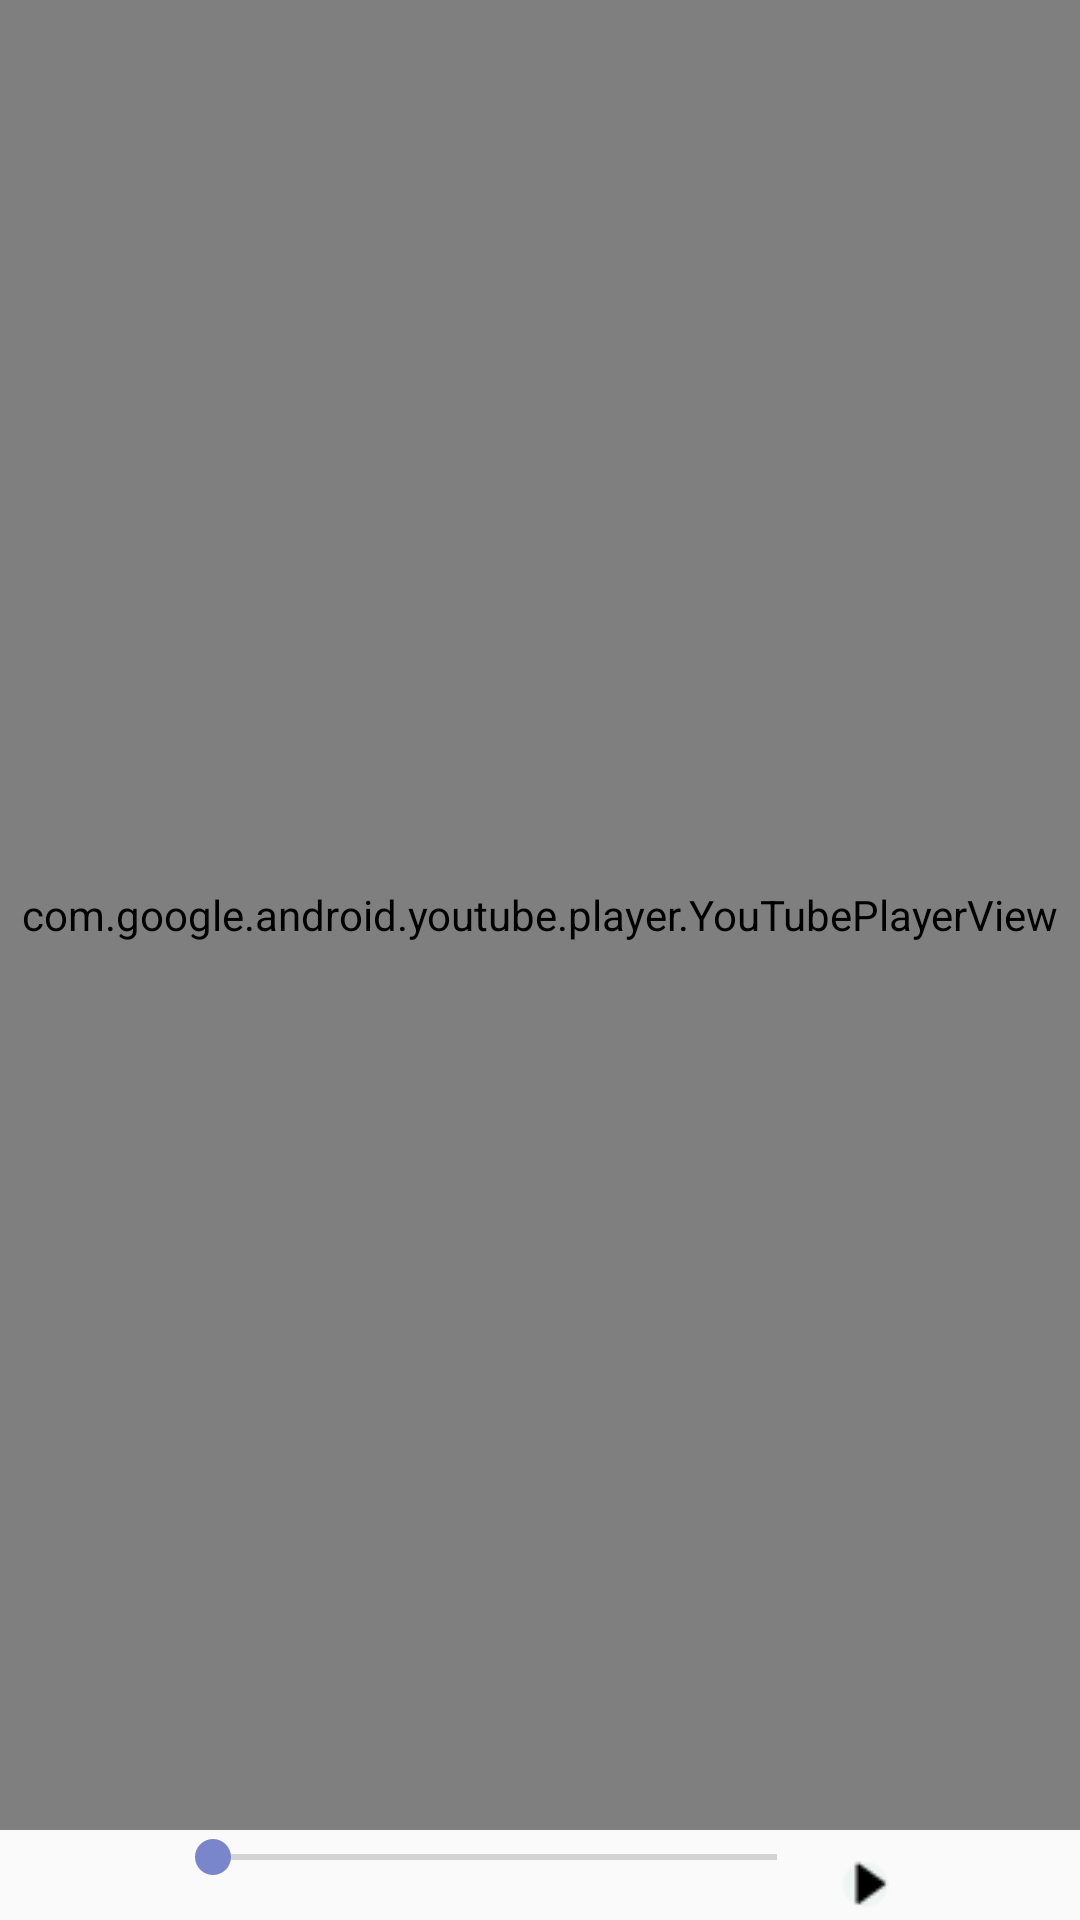

Reconstruct the res/layout file that produces this screen, plus the resources it refers to.
<!-- AndroidManifest.xml: application theme AppTheme -->
<!-- res/layout/activity_play_video.xml -->
<?xml version="1.0" encoding="utf-8"?>
<RelativeLayout xmlns:android="http://schemas.android.com/apk/res/android"
    xmlns:app="http://schemas.android.com/apk/res-auto"
    xmlns:tools="http://schemas.android.com/tools"
    android:layout_width="match_parent"
    android:layout_height="match_parent"
    android:fitsSystemWindows="true"
    tools:context="com.vianet.musicplayer.YoutubePlayer">

    <com.google.android.youtube.player.YouTubePlayerView
        android:id="@+id/youtubeplayerview"
        android:layout_width="match_parent"
        android:layout_height="match_parent"
        android:layout_above="@+id/relativeLayout"
        android:layout_alignParentTop="true"/>


    
    
    
    
    

    <RelativeLayout
        android:layout_width="match_parent"
        android:layout_height="30dp"
        android:layout_alignParentBottom="true"
        android:layout_alignParentLeft="false"
        android:layout_alignParentStart="false"
        android:id="@+id/relativeLayout">

        <TextView
            android:layout_width="wrap_content"
            android:layout_height="wrap_content"
            android:textAppearance="?android:attr/textAppearanceSmall"
            android:id="@+id/t1"
            android:minWidth="50dp"
            android:textColor="#ffffffff"
            android:layout_alignParentBottom="false"
            android:layout_centerHorizontal="false"
            android:layout_centerVertical="true"
            android:layout_marginLeft="5dp"
            android:layout_marginStart="5dp"
            android:layout_alignParentStart="true"
            android:layout_alignParentLeft="true"/>

        <SeekBar
            android:layout_height="wrap_content"
            android:id="@+id/seekBar"
            android:layout_width="wrap_content"
            android:minWidth="200dp"
            android:layout_toRightOf="@+id/t1"
            android:layout_toEndOf="@+id/t1"
            android:layout_toLeftOf="@+id/imageButton3"
            android:layout_toStartOf="@+id/imageButton3"/>

        <TextView
            android:layout_width="wrap_content"
            android:layout_height="wrap_content"
            android:textAppearance="?android:attr/textAppearanceSmall"
            android:id="@+id/t2"
            android:minWidth="50dp"
            android:textColor="#ffffffff"
            android:layout_alignTop="@+id/t1"
            android:layout_alignParentEnd="true"
            android:layout_alignParentRight="true"
            android:layout_marginEnd="5dp"
            android:layout_marginRight="5dp"/>

        <ImageButton
            android:layout_width="wrap_content"
            android:layout_height="wrap_content"
            android:id="@+id/imageButton3"
            android:minWidth="30dp"
            android:background="@android:color/transparent"
            android:minHeight="25dp"
            android:src="@drawable/pp"
            android:layout_alignTop="@+id/t2"
            android:layout_toLeftOf="@+id/t2"
            android:layout_toStartOf="@+id/t2"/>

    </RelativeLayout>

</RelativeLayout>
<!-- resources referenced by this layout -->
<resources>
  <!-- drawable pp: png bitmap (drawable, 3242 bytes) -->
  <style name="AppTheme" parent="Theme.AppCompat.Light.DarkActionBar">
          
          <item name="colorPrimary">@color/colorPrimary</item>
          <item name="colorPrimaryDark">@color/colorPrimaryDark</item>
          <item name="colorAccent">@color/colorAccent</item>
      </style>
  <color name="colorPrimary">#3F51B5</color>
  <color name="colorPrimaryDark">#3F51B5</color>
  <color name="colorAccent">#7986CB</color>
</resources>
